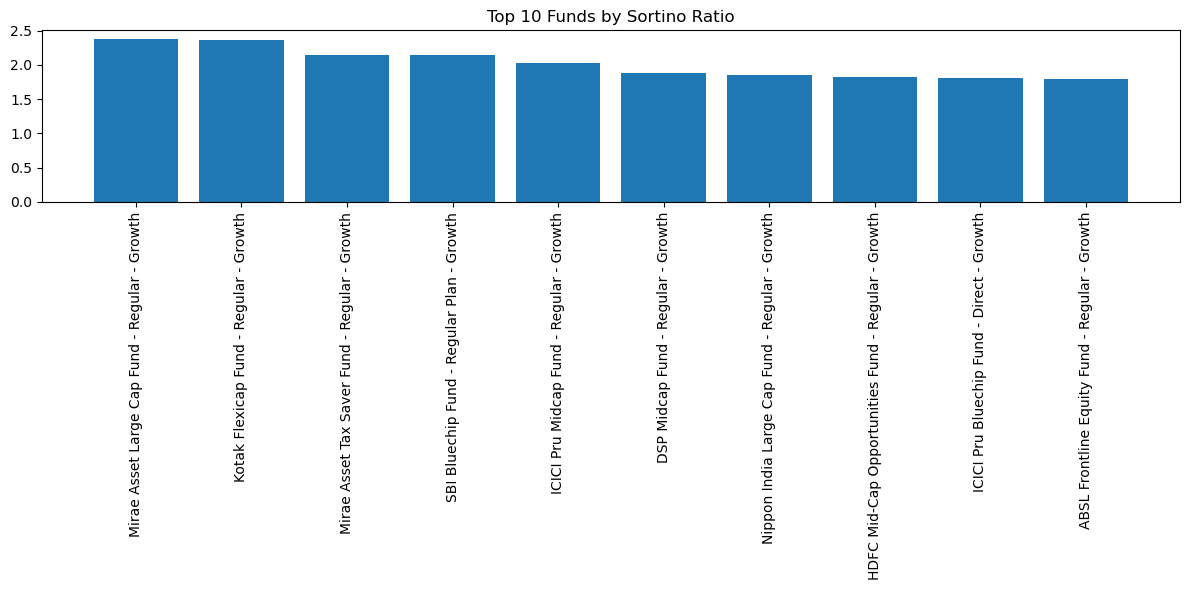

Data behind this chart, as committed beside it:
amfi_code, Annual_Return, Downside_Std, Sortino_Ratio, scheme_name
148567, 0.2706, 0.08617, 2.386, Mirae Asset Large Cap Fund - Regular - G…
120843, 0.2726, 0.08781, 2.364, Kotak Flexicap Fund - Regular - Growth
148569, 0.2833, 0.1017, 2.147, Mirae Asset Tax Saver Fund - Regular - G…
119551, 0.231, 0.07758, 2.14, SBI Bluechip Fund - Regular Plan - Growt…
120505, 0.2927, 0.1122, 2.029, ICICI Pru Midcap Fund - Regular - Growth
149323, 0.2659, 0.1071, 1.875, DSP Midcap Fund - Regular - Growth
118632, 0.218, 0.08272, 1.85, Nippon India Large Cap Fund - Regular - …
100033, 0.2721, 0.1132, 1.829, HDFC Mid-Cap Opportunities Fund - Regula…
120504, 0.2124, 0.08168, 1.805, ICICI Pru Bluechip Fund - Direct - Growt…
101206, 0.2146, 0.08316, 1.8, ABSL Frontline Equity Fund - Regular - G…
119094, 0.2587, 0.1137, 1.704, Axis Midcap Fund - Regular - Growth
119598, 0.3027, 0.1419, 1.675, SBI Small Cap Fund - Regular Plan - Grow…
148568, 0.2079, 0.08753, 1.633, Mirae Asset Emerging Bluechip Fund - Reg…
149324, 0.3009, 0.1457, 1.62, DSP Small Cap Fund - Regular - Growth
119552, 0.1979, 0.08255, 1.61, SBI Bluechip Fund - Direct Plan - Growth
102885, 0.1699, 0.07305, 1.436, UTI Nifty 50 Index Fund - Regular - Grow…
120503, 0.1758, 0.08281, 1.338, ICICI Pru Bluechip Fund - Regular - Grow…
125497, 0.1788, 0.08552, 1.331, HDFC Top 100 Fund - Direct Plan - Growth
118633, 0.1553, 0.07823, 1.154, Nippon India Large Cap Fund - Direct - G…
118635, 0.1513, 0.07585, 1.138, Nippon India ETF Nifty 50 BeES
120506, 0.1638, 0.09018, 1.096, ICICI Pru Value Discovery Fund - Regular…
102887, 0.1626, 0.08967, 1.089, UTI Flexi Cap Fund - Regular - Growth
120507, 0.06745, 0.002327, 1.052, ICICI Pru Liquid Fund - Regular - Growth
120841, 0.1315, 0.07715, 0.8626, Kotak Bluechip Fund - Regular - Growth
149322, 0.1316, 0.0874, 0.7621, DSP Top 100 Equity Fund - Regular - Grow…
118634, 0.1782, 0.1518, 0.7456, Nippon India Small Cap Fund - Regular - …
125498, 0.1202, 0.1084, 0.5088, HDFC Mid-Cap Opportunities Fund - Direct…
101207, 0.107, 0.1518, 0.2765, ABSL Small Cap Fund - Regular - Growth
119093, 0.08312, 0.08204, 0.2209, Axis Bluechip Fund - Direct - Growth
120842, 0.0786, 0.1091, 0.1247, Kotak Emerging Equity Fund - Regular - G…
119092, 0.06929, 0.08169, 0.05257, Axis Bluechip Fund - Regular - Growth
119599, 0.05073, 0.1512, -0.09439, SBI Small Cap Fund - Direct Plan - Growt…
119095, 0.04596, 0.1486, -0.1282, Axis Small Cap Fund - Regular - Growth
120844, 0.06454, 0.002427, -0.1877, Kotak Liquid Fund - Regular - Growth
102886, 0.02767, 0.1075, -0.3472, UTI Mid Cap Fund - Regular - Growth
100016, 0.03568, 0.08351, -0.351, HDFC Top 100 Fund - Regular Plan - Growt…
119120, 0.05601, 0.02386, -0.3768, SBI Magnum Gilt Fund - Regular Plan - Gr…
118636, 0.05079, 0.02317, -0.6135, Nippon India Gilt Securities Fund - Regu…
100025, 0.04285, 0.02354, -0.9409, HDFC Short Term Debt Fund - Regular - Gr…
101208, 0.06087, 0.002459, -1.68, ABSL Liquid Fund - Regular - Growth
